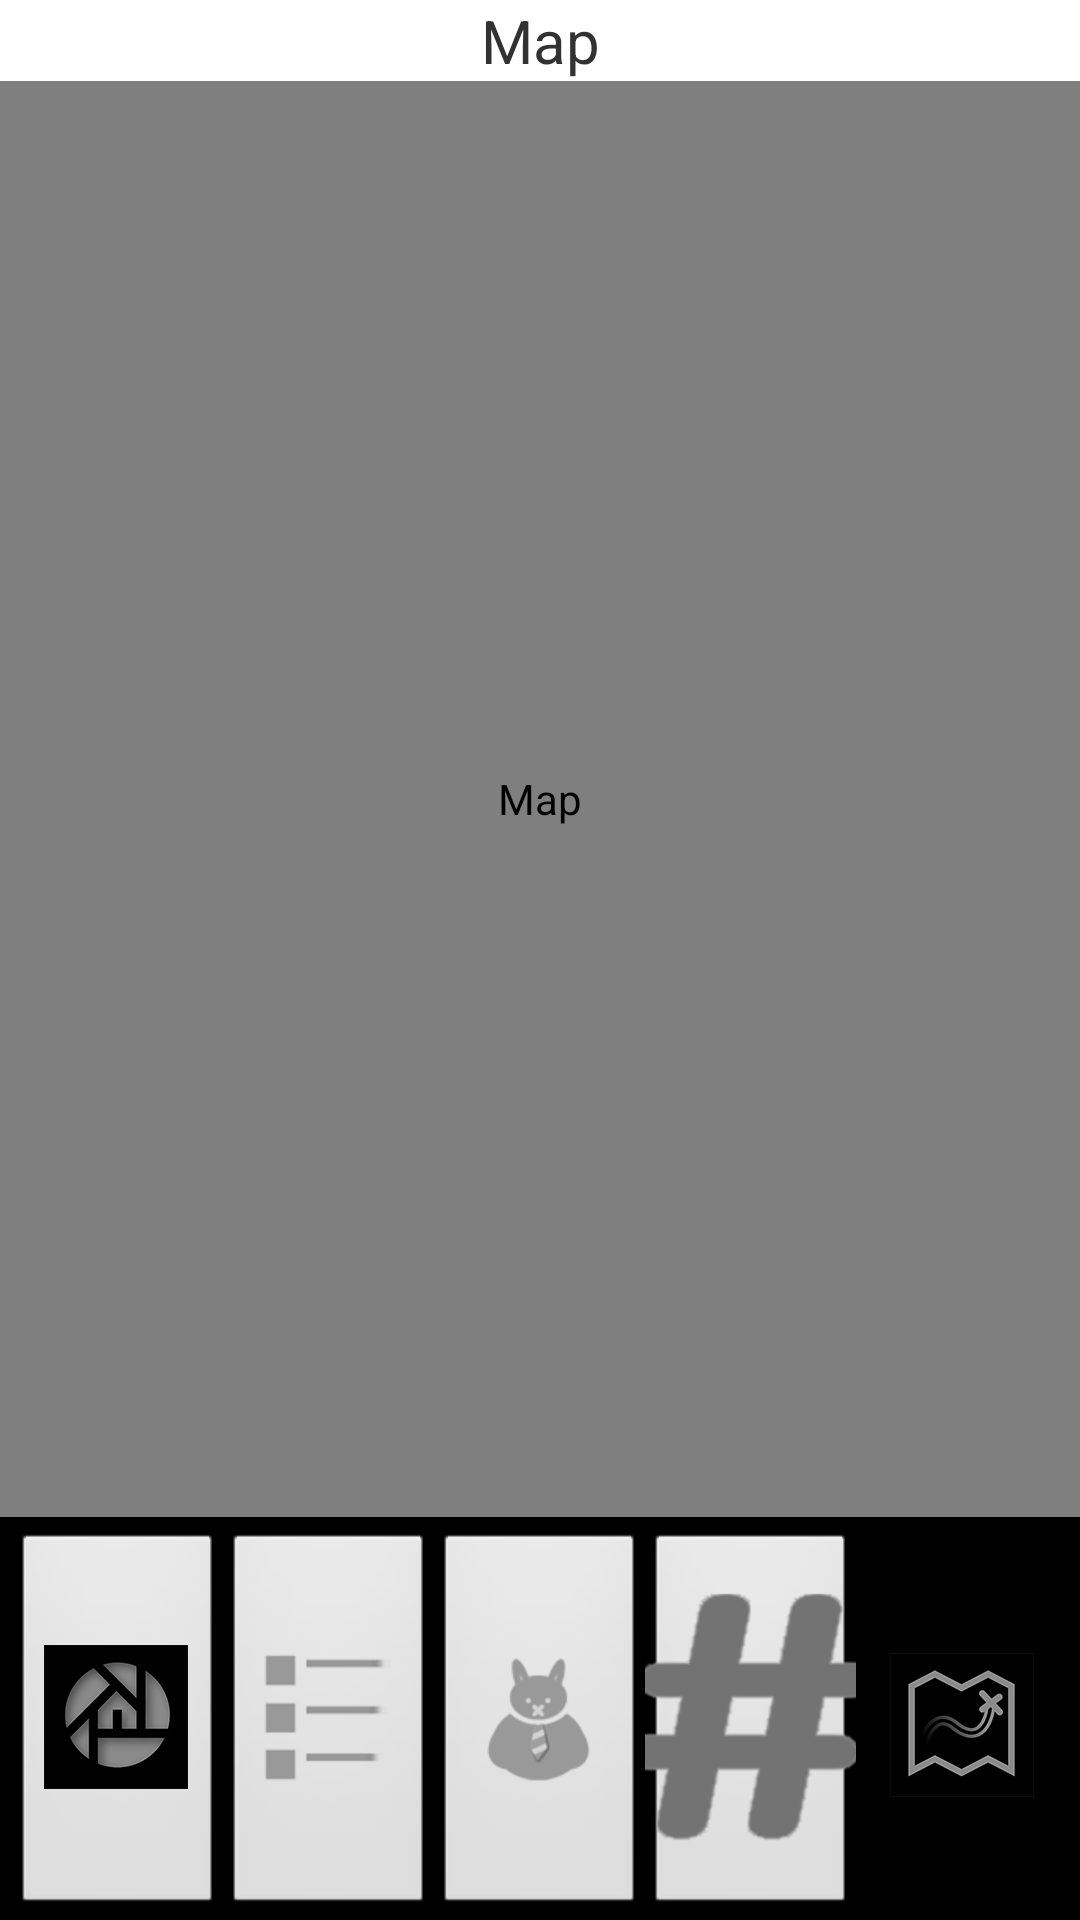

The Android layout XML behind this screen, and the referenced resources:
<!-- AndroidManifest.xml: application theme AppTheme -->
<!-- res/layout/activity_map.xml -->
<LinearLayout xmlns:android="http://schemas.android.com/apk/res/android"
    xmlns:tools="http://schemas.android.com/tools"
    android:layout_width="match_parent"
    android:layout_height="match_parent"
    android:background="@color/white"
    android:orientation="vertical"
    tools:context=".Map" >

    <TextView
        android:layout_width="fill_parent"
        android:layout_height="wrap_content"
        android:gravity="center"
        android:text="@string/map"
        android:textSize="@dimen/header" />

    <LinearLayout
        android:layout_width="match_parent"
        android:layout_height="0dp"
        android:layout_weight="1"
        android:stretchColumns="1" >

        <com.appliance.wanderful.ScaleImageView
            android:id="@+id/map_image"
            android:contentDescription="@string/map"
            android:layout_width="fill_parent"
            android:layout_height="fill_parent" />

    </LinearLayout>

    <LinearLayout
        style="@android:style/ButtonBar"
        android:layout_width="fill_parent"
        android:layout_height="wrap_content"
        android:background="@color/black"
        android:orientation="horizontal" >

        <ImageButton
            android:id="@+id/home_btn"
            android:layout_width="0dp"
            android:layout_height="fill_parent"
            android:layout_weight="1"
            android:src="@drawable/home"
            android:text="@string/home"
            android:textColor="@color/white"
            android:textSize="@dimen/button_text" />

        <ImageButton
            android:id="@+id/main_schedule_btn"
            android:layout_width="0dp"
            android:layout_height="fill_parent"
            android:layout_weight="1"
            android:src="@drawable/lists"
            android:text="@string/main_schedule"
            android:textColor="@color/white"
            android:textSize="@dimen/button_text" />

        <ImageButton
            android:id="@+id/my_schedule_btn"
            android:layout_width="0dp"
            android:layout_height="fill_parent"
            android:layout_weight="1"
            android:src="@drawable/mylist"
            android:text="@string/my_schedule"
            android:textColor="@color/white"
            android:textSize="@dimen/button_text" />

        <ImageButton
            android:id="@+id/hash_feed_btn"
            android:layout_width="0dp"
            android:layout_height="fill_parent"
            android:layout_weight="1"
            android:src="@drawable/hashtag"
            android:text="@string/hash_feed"
            android:textColor="@color/white"
            android:textSize="@dimen/button_text" />

        <ImageButton
            android:id="@+id/map_btn"
            android:layout_width="0dp"
            android:layout_height="fill_parent"
            android:layout_weight="1"
            android:background="@color/black"
            android:src="@drawable/map"
            android:text="@string/map"
            android:textColor="@color/white"
            android:textSize="@dimen/button_text" />
    </LinearLayout>

</LinearLayout>
<!-- resources referenced by this layout -->
<resources>
  <color name="black">#000000</color>
  <color name="white">#FFFFFF</color>
  <dimen name="button_text">8dp</dimen>
  <dimen name="header">20dp</dimen>
  <!-- drawable hashtag: png bitmap (drawable-xhdpi, 9451 bytes) -->
  <!-- drawable home: png bitmap (drawable-hdpi, 4639 bytes) -->
  <!-- drawable lists: png bitmap (drawable-xhdpi, 3940 bytes) -->
  <!-- drawable map: png bitmap (drawable-hdpi, 3581 bytes) -->
  <!-- drawable mylist: png bitmap (drawable-xhdpi, 6028 bytes) -->
  <string name="hash_feed">Hash Feed</string>
  <string name="home">Home</string>
  <string name="main_schedule">Main Schedule</string>
  <string name="map">Map</string>
  <string name="my_schedule">My Schedule</string>
  <style name="AppTheme" parent="AppBaseTheme">
          
      </style>
  <style name="AppBaseTheme" parent="android:Theme.Light">
          
      </style>
</resources>
